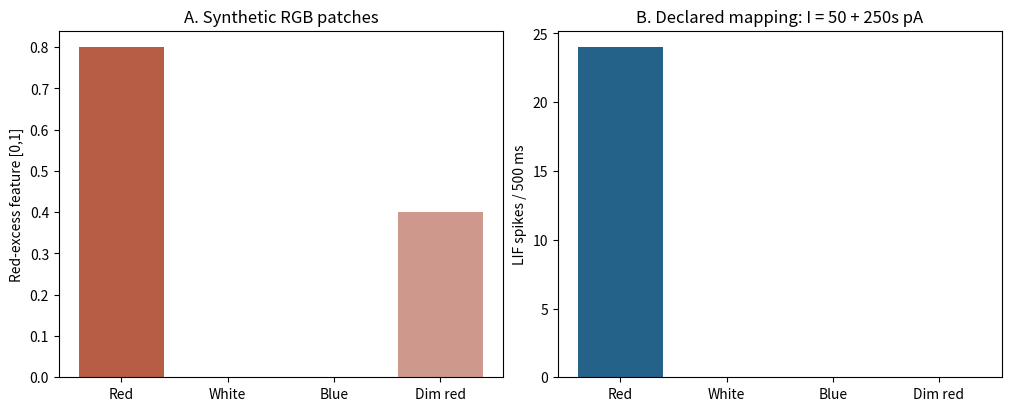
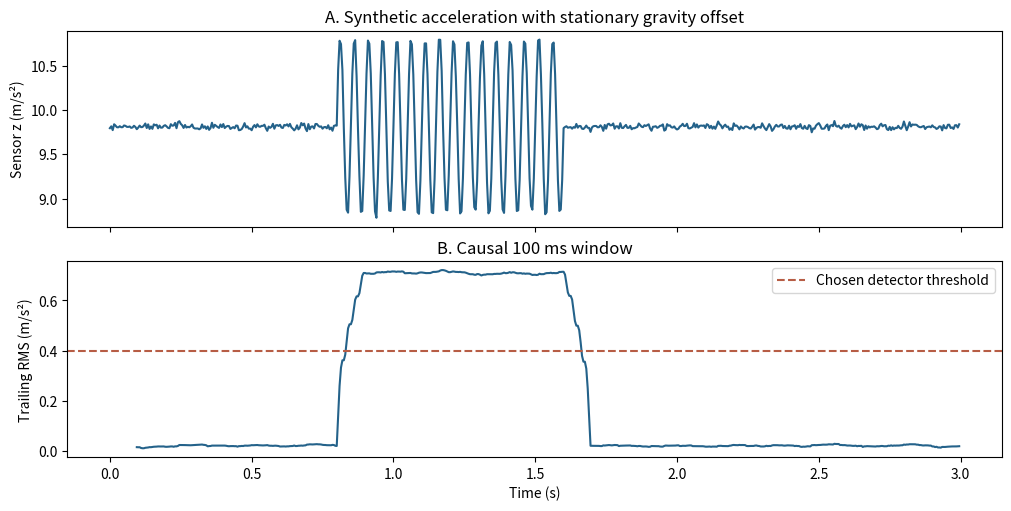
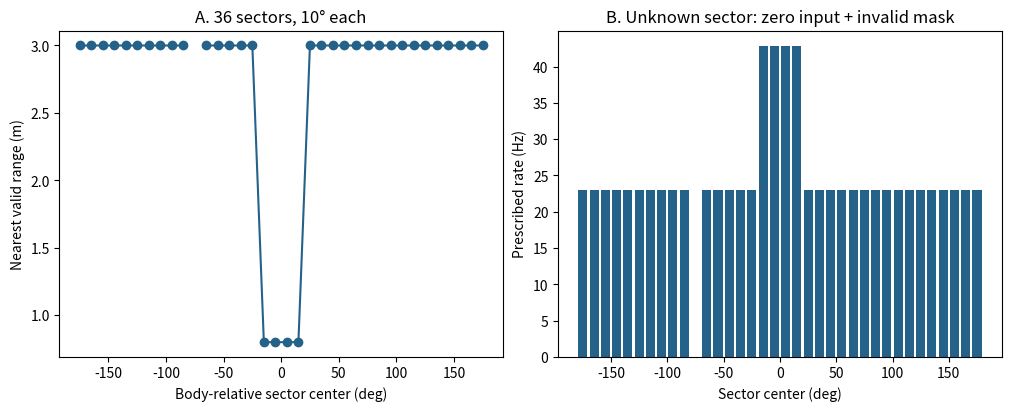

Source code (Python) for these figures, in order:
import numpy as np
import matplotlib.pyplot as plt

def simulate_lif(current_pa, dt_ms=0.1, capacitance_pf=200.0,
                 leak_ns=10.0, rest_mv=-65.0, threshold_mv=-50.0,
                 reset_mv=-65.0, refractory_ms=2.0, spiking=True):
    """One current value per time interval; return time, voltage, spike times.

    Units: pA, ms, pF, nS, mV. Initial voltage is reset_mv.
    Exact passive update for piecewise-constant current; endpoint events.
    spiking=False exposes the passive RC response without threshold/reset.
    """
    current = np.asarray(current_pa, dtype=float)
    if current.ndim != 1 or current.size == 0 or not np.isfinite(current).all():
        raise ValueError('Supply a nonempty, finite 1-D current array.')
    if dt_ms <= 0 or capacitance_pf <= 0 or leak_ns <= 0 or refractory_ms < 0:
        raise ValueError('dt, capacitance, and leak must be positive; refractory >= 0.')
    if reset_mv >= threshold_mv:
        raise ValueError('Reset must be below threshold.')
    tau_ms = capacitance_pf / leak_ns
    decay = np.exp(-dt_ms / tau_ms)
    time = np.arange(current.size + 1) * dt_ms
    voltage = np.empty(time.size)
    voltage[0] = reset_mv
    spikes, hold = [], 0
    # Round refractory duration upward to a whole number of time steps.
    refractory_steps = int(np.ceil(refractory_ms / dt_ms - 1e-12))
    for k, injected_pa in enumerate(current):
        if hold > 0:
            voltage[k + 1] = reset_mv
            hold -= 1
        else:
            steady_mv = rest_mv + injected_pa / leak_ns
            voltage[k + 1] = steady_mv + (voltage[k] - steady_mv) * decay
            if spiking and voltage[k + 1] >= threshold_mv:
                spikes.append(time[k + 1])
                voltage[k + 1] = reset_mv
                hold = refractory_steps
    return time, voltage, np.asarray(spikes)

def pulse_train(time_ms, starts_ms, width_ms=4.0, amplitude_pa=600.0):
    """Rectangular current pulses; time_ms contains interval start times."""
    current = np.zeros_like(time_ms, dtype=float)
    for start in starts_ms:
        current += amplitude_pa * ((time_ms >= start) & (time_ms < start + width_ms))
    return current

def analytical_rate(current_pa, capacitance_pf=200.0, leak_ns=10.0,
                    rest_mv=-65.0, threshold_mv=-50.0, reset_mv=-65.0,
                    refractory_ms=2.0):
    steady_mv = rest_mv + current_pa / leak_ns
    if steady_mv <= threshold_mv:
        return 0.0
    crossing_ms = (capacitance_pf / leak_ns) * np.log(
        (steady_mv - reset_mv) / (steady_mv - threshold_mv))
    return 1000.0 / (crossing_ms + refractory_ms)

def plot_response(ax, time, voltage, spikes, label, color, threshold=-50.0):
    ax.plot(time, voltage, color=color, label=label, lw=1.8)
    if len(spikes):
        ax.vlines(spikes, threshold + 0.7, threshold + 3.0, color=color, lw=1.5)
    ax.axhline(threshold, color='0.55', ls='--', lw=0.9)
    ax.set(xlabel='Time (ms)', ylabel='Voltage (mV)')

def red_feature(rgb):
    rgb = np.asarray(rgb, dtype=float)
    if rgb.ndim < 1 or rgb.shape[-1] != 3 or not np.isfinite(rgb).all() or np.any((rgb < 0) | (rgb > 1)):
        raise ValueError('RGB values must be normalized into [0,1].')
    return np.clip(rgb[...,0] - .5*(rgb[...,1]+rgb[...,2]), 0, 1).mean()

def causal_rms(signal, window):
    return np.sqrt(np.convolve(np.asarray(signal)**2, np.ones(window)/window, mode='valid'))

def sector_encode(ranges, angles, range_min=.05, range_max=5., sectors=36):
    ranges, angles = np.asarray(ranges), np.asarray(angles)
    good = np.isfinite(ranges) & np.isfinite(angles) & (ranges >= range_min) & (ranges <= range_max)
    safe_angles = np.where(np.isfinite(angles), angles, 0.)
    bins = np.floor(((safe_angles + np.pi) % (2*np.pi)) / (2*np.pi) * sectors).astype(int)
    distance = np.full(sectors, np.nan)
    for k in range(sectors):
        values = ranges[good & (bins == k)]
        if len(values): distance[k] = np.min(values)
    valid = np.isfinite(distance)
    rates = np.zeros(sectors)
    rates[valid] = 5 + 45*(1 - distance[valid]/range_max)
    return distance, rates, valid

patches = {'Red': [.9,.1,.1], 'White': [.8,.8,.8], 'Blue': [.1,.1,.9], 'Dim red': [.45,.05,.05]}
features = [red_feature(np.tile(rgb, (12,12,1))) for rgb in patches.values()]
counts = [len(simulate_lif(np.full(5000, 50+250*x))[2]) for x in features]
fig, ax = plt.subplots(1,2,figsize=(10,4),constrained_layout=True)
ax[0].bar(list(patches), features, color=['#b75d45','.7','#24628a','#ce998c']); ax[0].set(ylabel='Red-excess feature [0,1]',title='A. Synthetic RGB patches')
ax[1].bar(list(patches), counts, color='#24628a'); ax[1].set(ylabel='LIF spikes / 500 ms',title='B. Declared mapping: I = 50 + 250s pA')
plt.show()
assert features[0] > features[3] > features[1] == features[2] == 0
assert counts[0] > 0 and counts[1] == counts[2] == 0

rng = np.random.default_rng(2026)
time = np.arange(600) / 200
active = (time >= .8) & (time < 1.6)
raw = 9.81 + active*np.sin(2*np.pi*20*time) + .02*rng.standard_normal(len(time))
bias = raw[time < .3].mean()  # stationary, fixed-orientation calibration only
window = 20
rms = causal_rms(raw-bias, window)
tr = time[window-1:]
fig, ax = plt.subplots(2,1,figsize=(10,5),sharex=True,constrained_layout=True)
ax[0].plot(time,raw,color='#24628a'); ax[0].set(ylabel='Sensor z (m/s²)',title='A. Synthetic acceleration with stationary gravity offset')
ax[1].plot(tr,rms,color='#24628a'); ax[1].axhline(.4,ls='--',color='#b75d45',label='Chosen detector threshold')
ax[1].set(xlabel='Time (s)',ylabel='Trailing RMS (m/s²)',title='B. Causal 100 ms window'); ax[1].legend()
plt.show()
assert np.median(rms[(tr>1)&(tr<1.4)]) > .6
assert np.median(rms[tr<.6]) < .05

angles = np.linspace(-np.pi,np.pi,360,endpoint=False)
ranges = np.full(360,3.0); ranges[np.abs(angles)<np.deg2rad(15)] = .8
ranges[100:110] = np.nan  # an entire sector is missing, not free space
distance, rates, valid = sector_encode(ranges,angles)
centers = np.deg2rad(np.arange(36)*10-175)
fig, ax = plt.subplots(1,2,figsize=(10,4),constrained_layout=True)
ax[0].plot(np.rad2deg(centers),distance,'o-',color='#24628a'); ax[0].set(xlabel='Body-relative sector center (deg)',ylabel='Nearest valid range (m)',title='A. 36 sectors, 10° each')
ax[1].bar(np.rad2deg(centers),rates,width=8,color=np.where(valid,'#24628a','#b75d45')); ax[1].set(xlabel='Sector center (deg)',ylabel='Prescribed rate (Hz)',title='B. Unknown sector: zero input + invalid mask')
plt.show()
assert len(distance)==36 and (~valid).any()
assert rates[valid & (distance<1)].min() > rates[valid & (distance>2)].max()
assert np.all(rates[~valid]==0)
print('Sensor checks passed: RGB mapping, causal RMS, 36-sector mask and monotone range encoding.')
